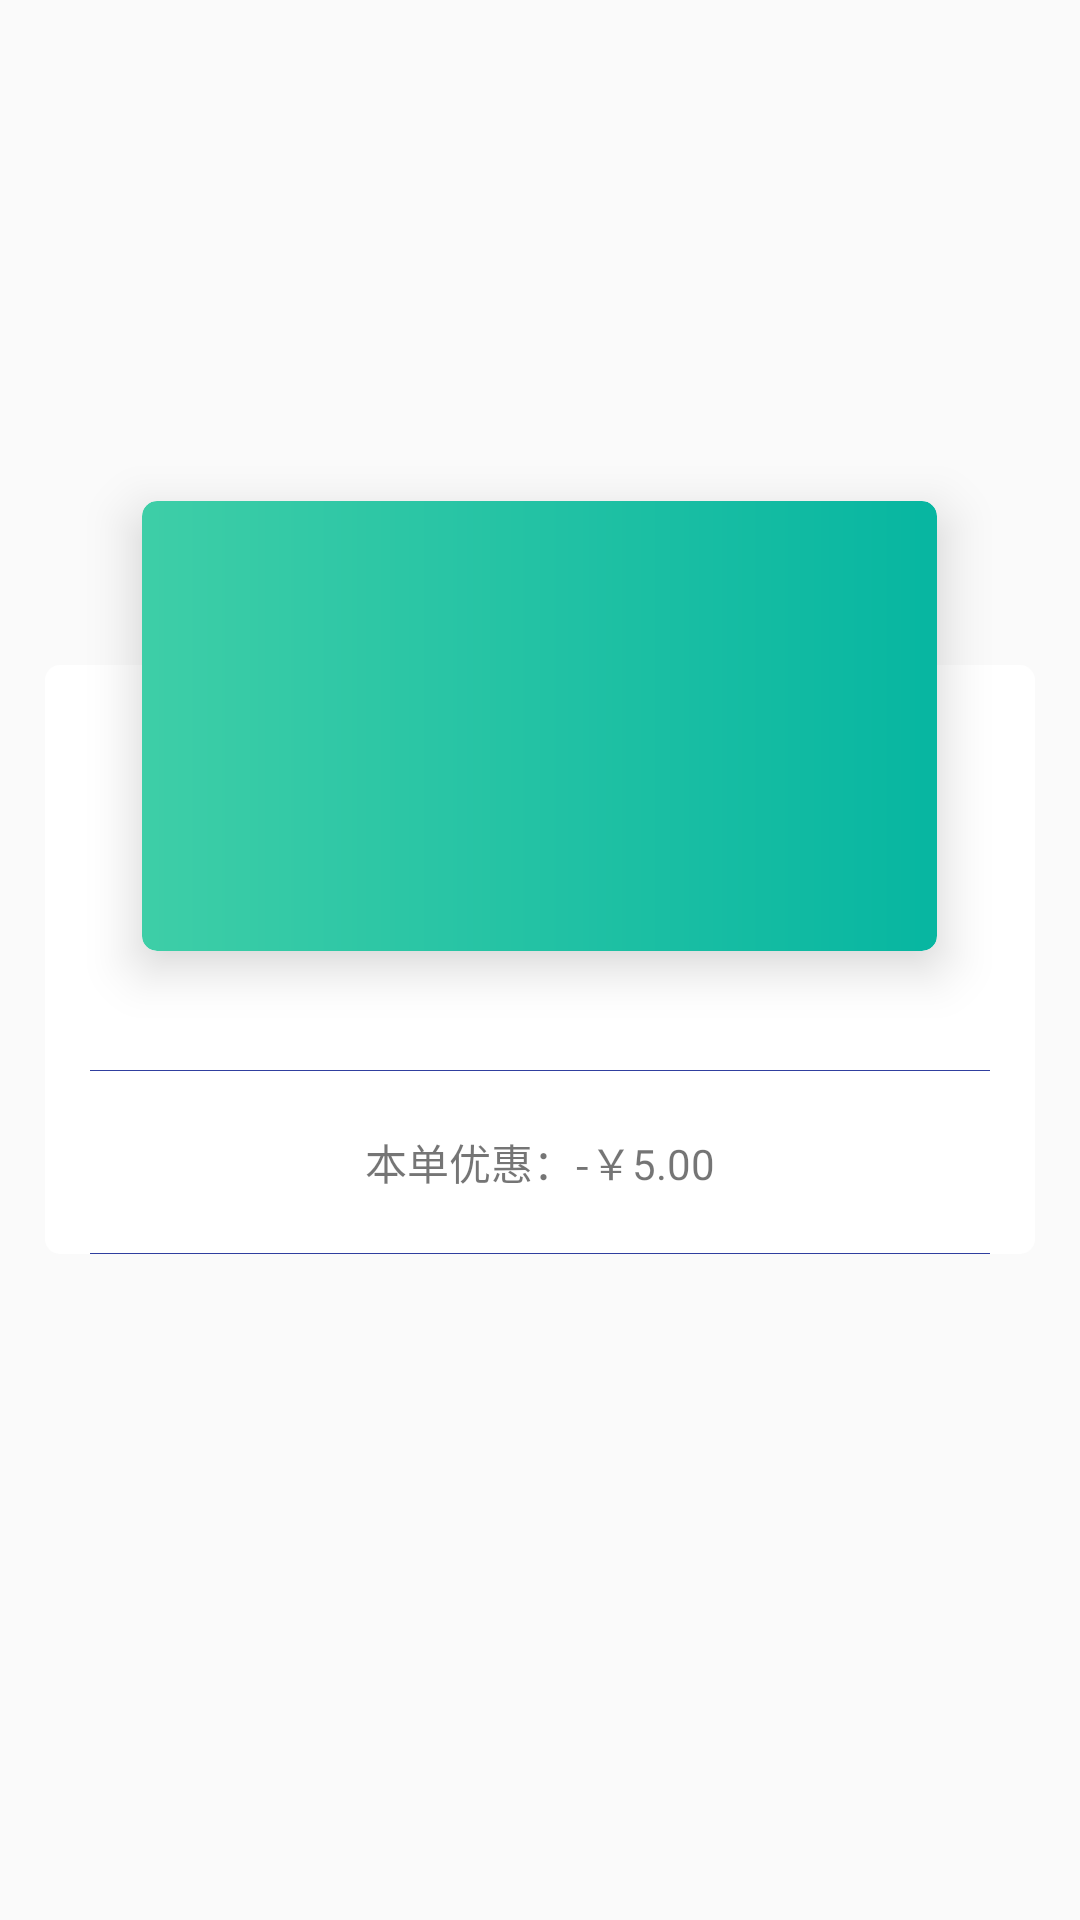

The Android layout XML behind this screen, and the referenced resources:
<!-- AndroidManifest.xml: application theme AppTheme -->
<!-- res/layout/discount.xml -->
<?xml version="1.0" encoding="utf-8"?>
<RelativeLayout xmlns:android="http://schemas.android.com/apk/res/android"
    android:layout_width="match_parent"
    android:layout_height="match_parent"
    xmlns:shadow="http://schemas.android.com/tools"
    xmlns:app="http://schemas.android.com/apk/res-auto">


    <LinearLayout
        android:id="@+id/card"
        android:layout_width="match_parent"
        android:layout_height="wrap_content"
        android:layout_centerInParent="true"
        android:layout_marginLeft="15dp"
        android:layout_marginRight="15dp"
        android:background="@drawable/bottom_bg"
        android:gravity="center"
        android:orientation="vertical">

        <LinearLayout
            android:layout_width="wrap_content"
            android:layout_height="20dp"
            android:layout_gravity="center"
            android:layout_marginTop="115dp"
            android:gravity="center"
            android:orientation="horizontal"
            android:visibility="invisible">

            <TextView
                android:layout_width="wrap_content"
                android:layout_height="wrap_content"
                android:text="支付成功" />

            <TextView
                android:layout_width="wrap_content"
                android:layout_height="wrap_content"
                android:text="支付成功" />
        </LinearLayout>

        <TextView
            android:layout_width="wrap_content"
            android:layout_height="wrap_content"
            android:visibility="gone" />

        <View
            android:layout_width="match_parent"
            android:layout_height="1px"
            android:layout_marginLeft="15dp"
            android:layout_marginRight="15dp"
            android:background="@color/colorPrimaryDark" />

        <TextView
            android:layout_width="wrap_content"
            android:layout_height="wrap_content"
            android:layout_marginBottom="20dp"
            android:layout_marginTop="20dp"
            android:text="本单优惠：-￥5.00" />

        <View
            android:layout_width="match_parent"
            android:layout_height="1px"
            android:layout_marginLeft="15dp"
            android:layout_marginRight="15dp"
            android:background="@color/colorPrimaryDark" />

        <LinearLayout
            android:layout_width="match_parent"
            android:layout_height="wrap_content"
            android:orientation="horizontal">

            
            
            
            
            
            
            
            
            
            
            

            
                
                
                

                
                    
                    
                    
                    
                    
            




        </LinearLayout>

    </LinearLayout>

    <android.support.v7.widget.CardView
        android:id="@+id/card_view"
        android:layout_width="wrap_content"
        android:layout_height="wrap_content"
        android:layout_marginTop="-55dp"
        android:layout_alignTop="@+id/card"
        android:layout_centerHorizontal="true"
        app:cardCornerRadius="5dp"
        app:cardElevation="10dp">

        <RelativeLayout
            android:layout_width="265dp"
            android:layout_height="150dp"
            android:background="@drawable/discount_bg" />
    </android.support.v7.widget.CardView>



</RelativeLayout>
<!-- resources referenced by this layout -->
<resources>
  <color name="colorPrimaryDark">#303F9F</color>
  <!-- drawable bottom_bg (drawable) -->
  <?xml version="1.0" encoding="utf-8"?>
  <layer-list xmlns:android="http://schemas.android.com/apk/res/android">
      <item>
          <shape android:shape="rectangle">
  
              <solid
                  android:color="#FFFFFF"/>
  
              <corners
                  android:bottomLeftRadius="5dp"
                  android:bottomRightRadius="5dp"
                  android:topLeftRadius="5dp"
                  android:topRightRadius="5dp" />
          </shape>
      </item>
  </layer-list>
  <!-- drawable discount_bg (drawable) -->
  <?xml version="1.0" encoding="utf-8"?>
  <layer-list xmlns:android="http://schemas.android.com/apk/res/android">
      
          
              
                  
                  
                  
              
                  
                  
                  
                  
          
      
      <item>
          <shape android:shape="rectangle" >
  
              <gradient
                  android:angle="0"
                  android:endColor="#07B6A1"
                  android:startColor="#3ECEA7" />
  
              <corners
                  android:bottomLeftRadius="5dp"
                  android:bottomRightRadius="5dp"
                  android:topLeftRadius="5dp"
                  android:topRightRadius="5dp" />
          </shape>
      </item>
  </layer-list>
  <style name="AppTheme" parent="Theme.AppCompat.Light.DarkActionBar">
          
          <item name="colorPrimary">@color/colorPrimary</item>
          <item name="colorPrimaryDark">@color/colorPrimaryDark</item>
          <item name="colorAccent">@color/colorAccent</item>
      </style>
  <color name="colorPrimary">#3F51B5</color>
  <color name="colorAccent">#FF4081</color>
</resources>
